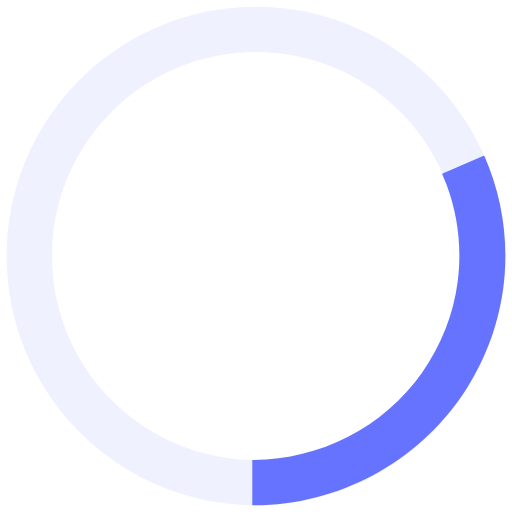
t = 0.00 s
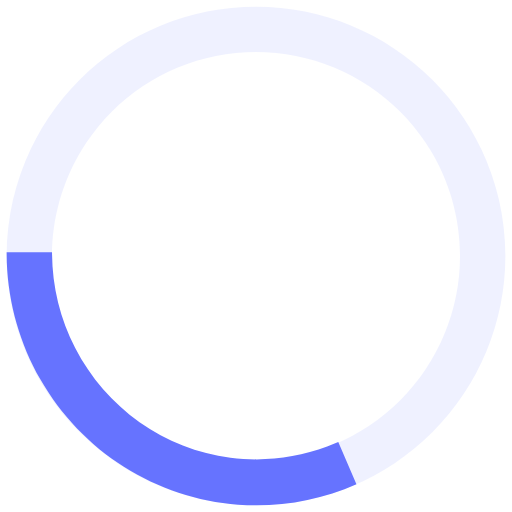
t = 0.25 s
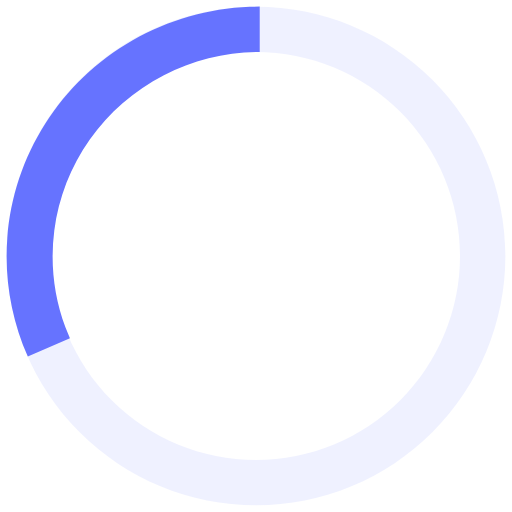
t = 0.50 s
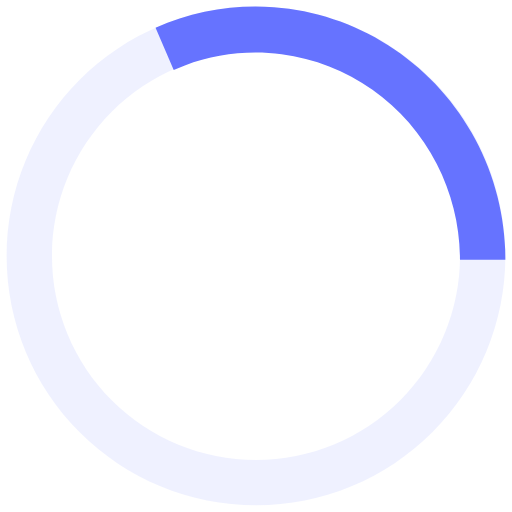
t = 0.75 s

The animated SVG that drew these frames (rendered in a browser with its animation timeline set to each time). Animation: 1 SMIL element (animateTransform=1); one cycle of 1.00 s, repeats indefinitely.

<svg width="62" height="62" viewBox="0 0 62 62"  xmlns="http://www.w3.org/2000/svg" > 
<path d="M30.9999 0.802734C22.9911 0.802734 15.3104 3.98421 9.64728 9.64728C3.98421 15.3104 0.802734 22.9911 0.802734 30.9999C0.802734 39.0087 3.98421 46.6895 9.64728 52.3525C15.3104 58.0156 22.9911 61.1971 30.9999 61.1971C39.0087 61.1971 46.6895 58.0156 52.3525 52.3525C58.0156 46.6895 61.1971 39.0087 61.1971 30.9999C61.1971 22.9911 58.0156 15.3104 52.3525 9.64728C46.6895 3.98421 39.0087 0.802734 30.9999 0.802734ZM30.9999 6.29313C37.5526 6.29313 43.8368 8.89616 48.4702 13.5296C53.1037 18.163 55.7067 24.4473 55.7067 30.9999C55.7067 37.5526 53.1037 43.8368 48.4702 48.4702C43.8368 53.1037 37.5526 55.7067 30.9999 55.7067C24.4473 55.7067 18.163 53.1037 13.5296 48.4702C8.89616 43.8368 6.29313 37.5526 6.29313 30.9999C6.29313 24.4473 8.89616 18.163 13.5296 13.5296C18.163 8.89616 24.4473 6.29313 30.9999 6.29313V6.29313Z" fill="#6673FF" fill-opacity="0.1"/> 
<path d="M58.6289 18.8315C60.6277 23.3413 61.4811 28.2645 61.115 33.1737C60.749 38.0829 59.1747 42.8297 56.5287 47.0021C53.8827 51.1745 50.2449 54.6464 45.9313 57.1164C41.6176 59.5864 36.7584 60.9798 31.7755 61.1757L30.5498 61.1977V55.6985C34.5903 55.6997 38.5712 54.7369 42.1535 52.8921C45.7357 51.0473 48.8132 48.3753 51.1238 45.1035C53.4344 41.8318 54.9097 38.0572 55.4239 34.1014C55.9381 30.1456 55.4761 26.1257 54.0772 22.3841L53.5312 21.0367L58.6345 18.837L58.6289 18.8315Z" fill="#6673FF"> 
<animateTransform attributeName="transform" type="rotate" from="0 30.9999 30.9999" to="360 30.9999 30.9999" dur="1s" repeatCount="indefinite" /> </path>
 </svg>